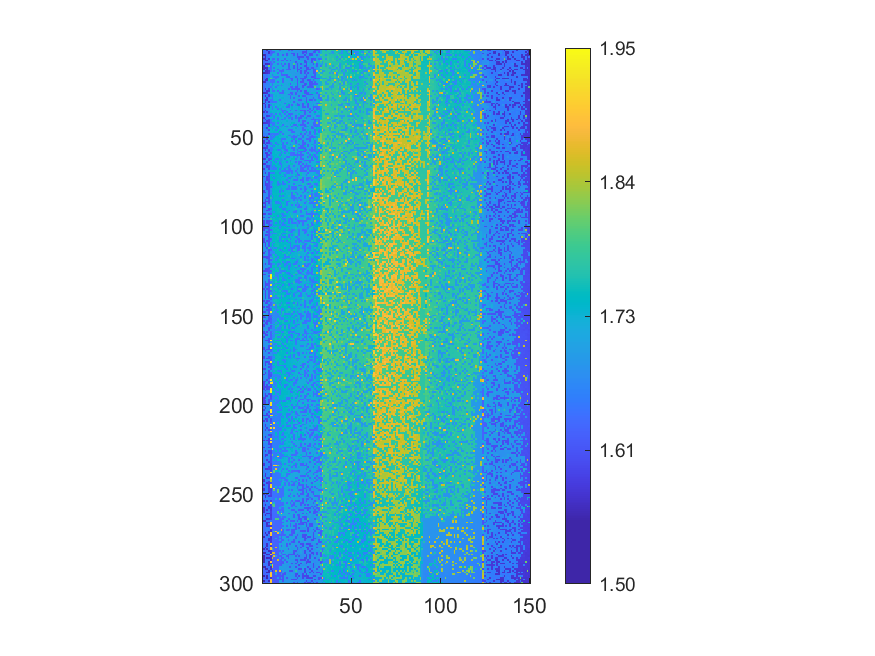

The data file committed next to this chart (first rows):
1.65675393492299, 1.65551219406534, 1.56450617073993, 1.65837401869821, 1.63239447169198, 1.7065108791332, 1.7087615344377, 1.70718995616473, 1.70867422453365, 1.62747601376362, 1.70210657952871, 1.70120437718682, 1.70011785393638, 1.71195319648589, 1.61685330877041, 1.69323977371703, 1.61451534356186, 1.690310041381, 1.68875786530893, 1.68388791288282, 1.68289840063688, 1.68484832182741, 1.67985225509545, 1.6834222600612
1.632, 1.633, 1.643, 1.571, 1.629, 1.63, 1.632, 1.706, 1.703, 1.706, 1.703, 1.7, 1.715, 1.697, 1.693, 1.693, 1.689, 1.687, 1.686, 1.686, 1.683, 1.684, 1.605, 1.605
1.658, 1.636, 1.644, 1.573, 1.63, 1.633, 1.705, 1.707, 1.628, 1.712, 1.702, 1.71, 1.696, 1.621, 1.696, 1.693, 1.615, 1.612, 1.686, 1.611, 1.684, 1.685, 1.606, 1.682
1.559, 1.564, 1.643, 1.655, 1.635, 1.713, 1.716, 1.709, 1.63, 1.703, 1.703, 1.622, 1.699, 1.62, 1.697, 1.694, 1.694, 1.613, 1.689, 1.609, 1.684, 1.682, 1.683, 1.607
1.636, 1.565, 1.645, 1.664, 1.713, 1.712, 1.71, 1.705, 1.714, 1.706, 1.714, 1.701, 1.714, 1.698, 1.717, 1.693, 1.691, 1.689, 1.689, 1.61, 1.607, 1.608, 1.607, 1.682
1.564, 1.564, 1.646, 1.579, 1.708, 1.634, 1.632, 1.71, 1.63, 1.707, 1.703, 1.705, 1.625, 1.715, 1.695, 1.695, 1.692, 1.69, 1.689, 1.688, 1.611, 1.685, 1.682, 1.682
1.635, 1.566, 1.569, 1.664, 1.712, 1.636, 1.708, 1.708, 1.632, 1.716, 1.625, 1.629, 1.702, 1.623, 1.7, 1.62, 1.695, 1.691, 1.69, 1.691, 1.72, 1.687, 1.688, 1.608
1.637, 1.641, 1.642, 1.663, 1.637, 1.711, 1.634, 1.717, 1.706, 1.707, 1.705, 1.715, 1.702, 1.719, 1.696, 1.696, 1.694, 1.692, 1.615, 1.687, 1.686, 1.722, 1.719, 1.61
1.637, 1.566, 1.573, 1.576, 1.635, 1.638, 1.71, 1.709, 1.635, 1.705, 1.629, 1.719, 1.625, 1.7, 1.619, 1.698, 1.693, 1.792, 1.69, 1.612, 1.688, 1.611, 1.686, 1.686
1.562, 1.662, 1.663, 1.817, 1.635, 1.712, 1.716, 1.712, 1.717, 1.717, 1.719, 1.628, 1.702, 1.702, 1.618, 1.697, 1.696, 1.616, 1.694, 1.614, 1.689, 1.719, 1.685, 1.608
1.567, 1.568, 1.572, 1.665, 1.638, 1.717, 1.635, 1.718, 1.708, 1.707, 1.706, 1.719, 1.704, 1.705, 1.622, 1.698, 1.697, 1.615, 1.691, 1.613, 1.689, 1.611, 1.686, 1.685
1.564, 1.665, 1.573, 1.666, 1.641, 1.716, 1.716, 1.713, 1.633, 1.71, 1.709, 1.627, 1.704, 1.628, 1.625, 1.622, 1.697, 1.699, 1.694, 1.615, 1.612, 1.688, 1.687, 1.688
1.666, 1.569, 1.575, 1.585, 1.639, 1.713, 1.636, 1.71, 1.718, 1.633, 1.631, 1.628, 1.706, 1.704, 1.7, 1.699, 1.697, 1.695, 1.72, 1.616, 1.689, 1.613, 1.686, 1.612
1.562, 1.569, 1.575, 1.586, 1.712, 1.715, 1.719, 1.719, 1.635, 1.709, 1.633, 1.707, 1.721, 1.721, 1.702, 1.697, 1.698, 1.696, 1.69, 1.69, 1.689, 1.612, 1.689, 1.611
1.666, 1.646, 1.65, 1.672, 1.718, 1.641, 1.715, 1.719, 1.71, 1.709, 1.632, 1.63, 1.628, 1.626, 1.703, 1.726, 1.696, 1.695, 1.694, 1.692, 1.692, 1.69, 1.689, 1.686
1.641, 1.665, 1.652, 1.669, 1.714, 1.718, 1.64, 1.639, 1.635, 1.713, 1.707, 1.708, 1.716, 1.628, 1.625, 1.699, 1.698, 1.696, 1.619, 1.692, 1.692, 1.689, 1.689, 1.612
1.644, 1.646, 1.573, 1.743, 1.8, 1.719, 1.716, 1.637, 1.722, 1.712, 1.723, 1.632, 1.709, 1.706, 1.703, 1.624, 1.622, 1.697, 1.695, 1.615, 1.725, 1.612, 1.615, 1.612
1.642, 1.572, 1.575, 1.744, 1.643, 1.64, 1.639, 1.715, 1.715, 1.722, 1.712, 1.633, 1.71, 1.723, 1.702, 1.705, 1.624, 1.723, 1.695, 1.618, 1.691, 1.69, 1.613, 1.69
1.567, 1.571, 1.654, 1.665, 1.643, 1.642, 1.64, 1.724, 1.638, 1.714, 1.72, 1.633, 1.708, 1.707, 1.703, 1.701, 1.725, 1.698, 1.696, 1.619, 1.725, 1.614, 1.616, 1.691
1.645, 1.647, 1.667, 1.664, 1.719, 1.642, 1.717, 1.723, 1.713, 1.72, 1.726, 1.725, 1.704, 1.704, 1.726, 1.625, 1.7, 1.7, 1.725, 1.618, 1.695, 1.692, 1.692, 1.613
1.644, 1.668, 1.671, 1.67, 1.721, 1.642, 1.715, 1.717, 1.638, 1.722, 1.634, 1.725, 1.71, 1.706, 1.725, 1.702, 1.727, 1.702, 1.729, 1.619, 1.693, 1.694, 1.616, 1.615
1.644, 1.65, 1.673, 1.668, 1.645, 1.719, 1.72, 1.641, 1.717, 1.723, 1.713, 1.709, 1.709, 1.708, 1.705, 1.628, 1.625, 1.699, 1.62, 1.62, 1.695, 1.695, 1.617, 1.693
1.645, 1.574, 1.67, 1.589, 1.718, 1.643, 1.722, 1.718, 1.723, 1.724, 1.713, 1.712, 1.725, 1.708, 1.625, 1.729, 1.625, 1.624, 1.622, 1.62, 1.617, 1.693, 1.69, 1.726
1.645, 1.649, 1.581, 1.582, 1.719, 1.644, 1.643, 1.717, 1.641, 1.717, 1.712, 1.636, 1.708, 1.708, 1.706, 1.704, 1.702, 1.7, 1.702, 1.619, 1.696, 1.617, 1.695, 1.614
1.57, 1.573, 1.58, 1.675, 1.723, 1.726, 1.724, 1.724, 1.719, 1.638, 1.637, 1.634, 1.726, 1.709, 1.707, 1.627, 1.627, 1.699, 1.622, 1.699, 1.694, 1.693, 1.729, 1.619
1.673, 1.652, 1.655, 1.587, 1.649, 1.645, 1.727, 1.725, 1.717, 1.722, 1.712, 1.711, 1.711, 1.711, 1.628, 1.704, 1.627, 1.702, 1.623, 1.697, 1.699, 1.695, 1.695, 1.73
1.645, 1.576, 1.658, 1.584, 1.648, 1.645, 1.72, 1.729, 1.716, 1.724, 1.714, 1.709, 1.711, 1.706, 1.709, 1.629, 1.701, 1.7, 1.701, 1.698, 1.622, 1.729, 1.618, 1.62
1.672, 1.672, 1.581, 1.67, 1.723, 1.646, 1.72, 1.724, 1.72, 1.717, 1.728, 1.729, 1.713, 1.71, 1.708, 1.627, 1.704, 1.625, 1.702, 1.7, 1.699, 1.732, 1.697, 1.695
1.648, 1.577, 1.581, 1.674, 1.646, 1.647, 1.725, 1.722, 1.727, 1.642, 1.716, 1.714, 1.712, 1.712, 1.707, 1.704, 1.705, 1.701, 1.703, 1.698, 1.622, 1.621, 1.693, 1.694
1.675, 1.576, 1.657, 1.585, 1.648, 1.647, 1.645, 1.645, 1.72, 1.719, 1.729, 1.715, 1.71, 1.708, 1.709, 1.731, 1.707, 1.625, 1.7, 1.702, 1.697, 1.698, 1.702, 1.732
1.572, 1.652, 1.66, 1.682, 1.724, 1.726, 1.723, 1.726, 1.719, 1.719, 1.717, 1.713, 1.636, 1.726, 1.733, 1.708, 1.702, 1.703, 1.699, 1.623, 1.7, 1.696, 1.619, 1.732
1.651, 1.581, 1.675, 1.587, 1.65, 1.721, 1.729, 1.721, 1.722, 1.729, 1.717, 1.715, 1.714, 1.732, 1.633, 1.707, 1.631, 1.703, 1.733, 1.622, 1.622, 1.697, 1.619, 1.699
1.652, 1.58, 1.659, 1.587, 1.726, 1.649, 1.722, 1.647, 1.729, 1.718, 1.718, 1.728, 1.712, 1.635, 1.634, 1.708, 1.733, 1.706, 1.702, 1.703, 1.733, 1.698, 1.622, 1.621
1.65, 1.654, 1.675, 1.671, 1.727, 1.647, 1.724, 1.725, 1.644, 1.733, 1.642, 1.719, 1.717, 1.714, 1.711, 1.712, 1.733, 1.706, 1.703, 1.702, 1.733, 1.7, 1.699, 1.7
1.651, 1.579, 1.675, 1.67, 1.726, 1.727, 1.73, 1.729, 1.729, 1.726, 1.642, 1.641, 1.635, 1.715, 1.709, 1.632, 1.705, 1.705, 1.625, 1.703, 1.699, 1.622, 1.624, 1.624
1.575, 1.656, 1.585, 1.663, 1.732, 1.726, 1.728, 1.73, 1.722, 1.731, 1.73, 1.641, 1.733, 1.636, 1.712, 1.711, 1.709, 1.706, 1.703, 1.702, 1.702, 1.733, 1.699, 1.623
1.653, 1.654, 1.656, 1.669, 1.652, 1.649, 1.725, 1.648, 1.724, 1.645, 1.719, 1.718, 1.639, 1.714, 1.635, 1.632, 1.634, 1.708, 1.705, 1.703, 1.735, 1.699, 1.699, 1.624
1.652, 1.676, 1.586, 1.592, 1.65, 1.728, 1.648, 1.73, 1.732, 1.724, 1.643, 1.72, 1.716, 1.64, 1.734, 1.633, 1.709, 1.709, 1.625, 1.703, 1.702, 1.625, 1.622, 1.699
1.576, 1.656, 1.66, 1.682, 1.729, 1.726, 1.649, 1.725, 1.646, 1.724, 1.719, 1.72, 1.639, 1.716, 1.638, 1.733, 1.632, 1.706, 1.628, 1.736, 1.624, 1.624, 1.699, 1.739
1.652, 1.581, 1.662, 1.595, 1.653, 1.65, 1.733, 1.729, 1.648, 1.722, 1.644, 1.643, 1.735, 1.716, 1.712, 1.715, 1.632, 1.708, 1.707, 1.704, 1.628, 1.703, 1.701, 1.701
1.653, 1.657, 1.586, 1.59, 1.654, 1.727, 1.732, 1.726, 1.732, 1.726, 1.719, 1.722, 1.718, 1.733, 1.712, 1.712, 1.706, 1.71, 1.707, 1.706, 1.627, 1.703, 1.625, 1.625
1.578, 1.584, 1.585, 1.593, 1.654, 1.652, 1.652, 1.727, 1.648, 1.723, 1.733, 1.721, 1.717, 1.717, 1.713, 1.713, 1.736, 1.739, 1.708, 1.705, 1.704, 1.701, 1.626, 1.703
1.652, 1.656, 1.676, 1.593, 1.73, 1.653, 1.651, 1.726, 1.723, 1.729, 1.723, 1.644, 1.717, 1.717, 1.714, 1.739, 1.712, 1.632, 1.63, 1.704, 1.74, 1.626, 1.627, 1.626
1.68, 1.661, 1.68, 1.593, 1.656, 1.727, 1.732, 1.65, 1.649, 1.73, 1.646, 1.721, 1.736, 1.64, 1.716, 1.714, 1.635, 1.711, 1.708, 1.629, 1.705, 1.703, 1.705, 1.626
1.655, 1.656, 1.588, 1.754, 1.73, 1.654, 1.729, 1.732, 1.649, 1.725, 1.723, 1.722, 1.72, 1.718, 1.717, 1.714, 1.712, 1.712, 1.739, 1.706, 1.706, 1.706, 1.628, 1.703
1.676, 1.658, 1.664, 1.599, 1.729, 1.733, 1.729, 1.652, 1.732, 1.733, 1.723, 1.722, 1.72, 1.717, 1.641, 1.638, 1.638, 1.708, 1.708, 1.708, 1.706, 1.705, 1.628, 1.627
1.655, 1.679, 1.679, 1.68, 1.73, 1.729, 1.733, 1.73, 1.733, 1.648, 1.646, 1.722, 1.719, 1.72, 1.716, 1.716, 1.636, 1.634, 1.709, 1.709, 1.706, 1.744, 1.705, 1.706
1.656, 1.662, 1.667, 1.598, 1.654, 1.653, 1.653, 1.652, 1.65, 1.734, 1.723, 1.646, 1.722, 1.718, 1.718, 1.714, 1.712, 1.712, 1.709, 1.708, 1.708, 1.629, 1.703, 1.628
1.655, 1.658, 1.666, 1.685, 1.653, 1.728, 1.654, 1.652, 1.729, 1.736, 1.723, 1.723, 1.72, 1.719, 1.64, 1.638, 1.712, 1.636, 1.708, 1.631, 1.741, 1.706, 1.628, 1.706
1.578, 1.68, 1.591, 1.756, 1.653, 1.655, 1.656, 1.736, 1.74, 1.726, 1.725, 1.725, 1.723, 1.739, 1.716, 1.717, 1.639, 1.636, 1.635, 1.708, 1.705, 1.705, 1.628, 1.707
1.657, 1.657, 1.588, 1.679, 1.656, 1.656, 1.735, 1.73, 1.734, 1.738, 1.648, 1.646, 1.645, 1.718, 1.717, 1.716, 1.74, 1.636, 1.744, 1.71, 1.633, 1.631, 1.707, 1.707
1.58, 1.66, 1.682, 1.598, 1.733, 1.732, 1.735, 1.729, 1.729, 1.729, 1.647, 1.719, 1.722, 1.719, 1.719, 1.716, 1.638, 1.713, 1.635, 1.709, 1.743, 1.709, 1.629, 1.707
1.582, 1.659, 1.592, 1.598, 1.655, 1.728, 1.73, 1.653, 1.73, 1.726, 1.725, 1.647, 1.722, 1.643, 1.719, 1.715, 1.715, 1.712, 1.637, 1.71, 1.707, 1.709, 1.631, 1.632
1.682, 1.586, 1.67, 1.673, 1.655, 1.655, 1.73, 1.735, 1.652, 1.727, 1.739, 1.646, 1.722, 1.741, 1.718, 1.64, 1.716, 1.712, 1.712, 1.709, 1.633, 1.709, 1.631, 1.63
1.659, 1.662, 1.591, 1.682, 1.729, 1.734, 1.654, 1.73, 1.73, 1.727, 1.724, 1.648, 1.648, 1.719, 1.718, 1.718, 1.716, 1.819, 1.749, 1.711, 1.707, 1.631, 1.631, 1.745
1.582, 1.586, 1.592, 1.686, 1.655, 1.656, 1.729, 1.729, 1.729, 1.729, 1.738, 1.649, 1.645, 1.722, 1.743, 1.716, 1.638, 1.638, 1.712, 1.71, 1.633, 1.631, 1.631, 1.631
1.659, 1.588, 1.668, 1.598, 1.655, 1.656, 1.735, 1.736, 1.653, 1.653, 1.727, 1.724, 1.647, 1.644, 1.72, 1.719, 1.716, 1.638, 1.712, 1.632, 1.713, 1.747, 1.745, 1.632
1.657, 1.683, 1.682, 1.601, 1.655, 1.733, 1.736, 1.73, 1.73, 1.727, 1.65, 1.725, 1.741, 1.646, 1.72, 1.719, 1.717, 1.715, 1.713, 1.712, 1.633, 1.632, 1.63, 1.631
1.659, 1.589, 1.592, 1.685, 1.615, 1.735, 1.736, 1.73, 1.733, 1.735, 1.652, 1.724, 1.648, 1.723, 1.742, 1.644, 1.641, 1.637, 1.713, 1.637, 1.709, 1.633, 1.709, 1.709
1.659, 1.662, 1.593, 1.6, 1.656, 1.732, 1.735, 1.735, 1.73, 1.653, 1.74, 1.725, 1.723, 1.723, 1.721, 1.643, 1.641, 1.638, 1.635, 1.636, 1.636, 1.632, 1.631, 1.709
1.659, 1.664, 1.595, 1.688, 1.658, 1.658, 1.736, 1.733, 1.734, 1.733, 1.726, 1.726, 1.725, 1.646, 1.645, 1.72, 1.717, 1.745, 1.715, 1.635, 1.714, 1.635, 1.71, 1.709
... 239 more rows
